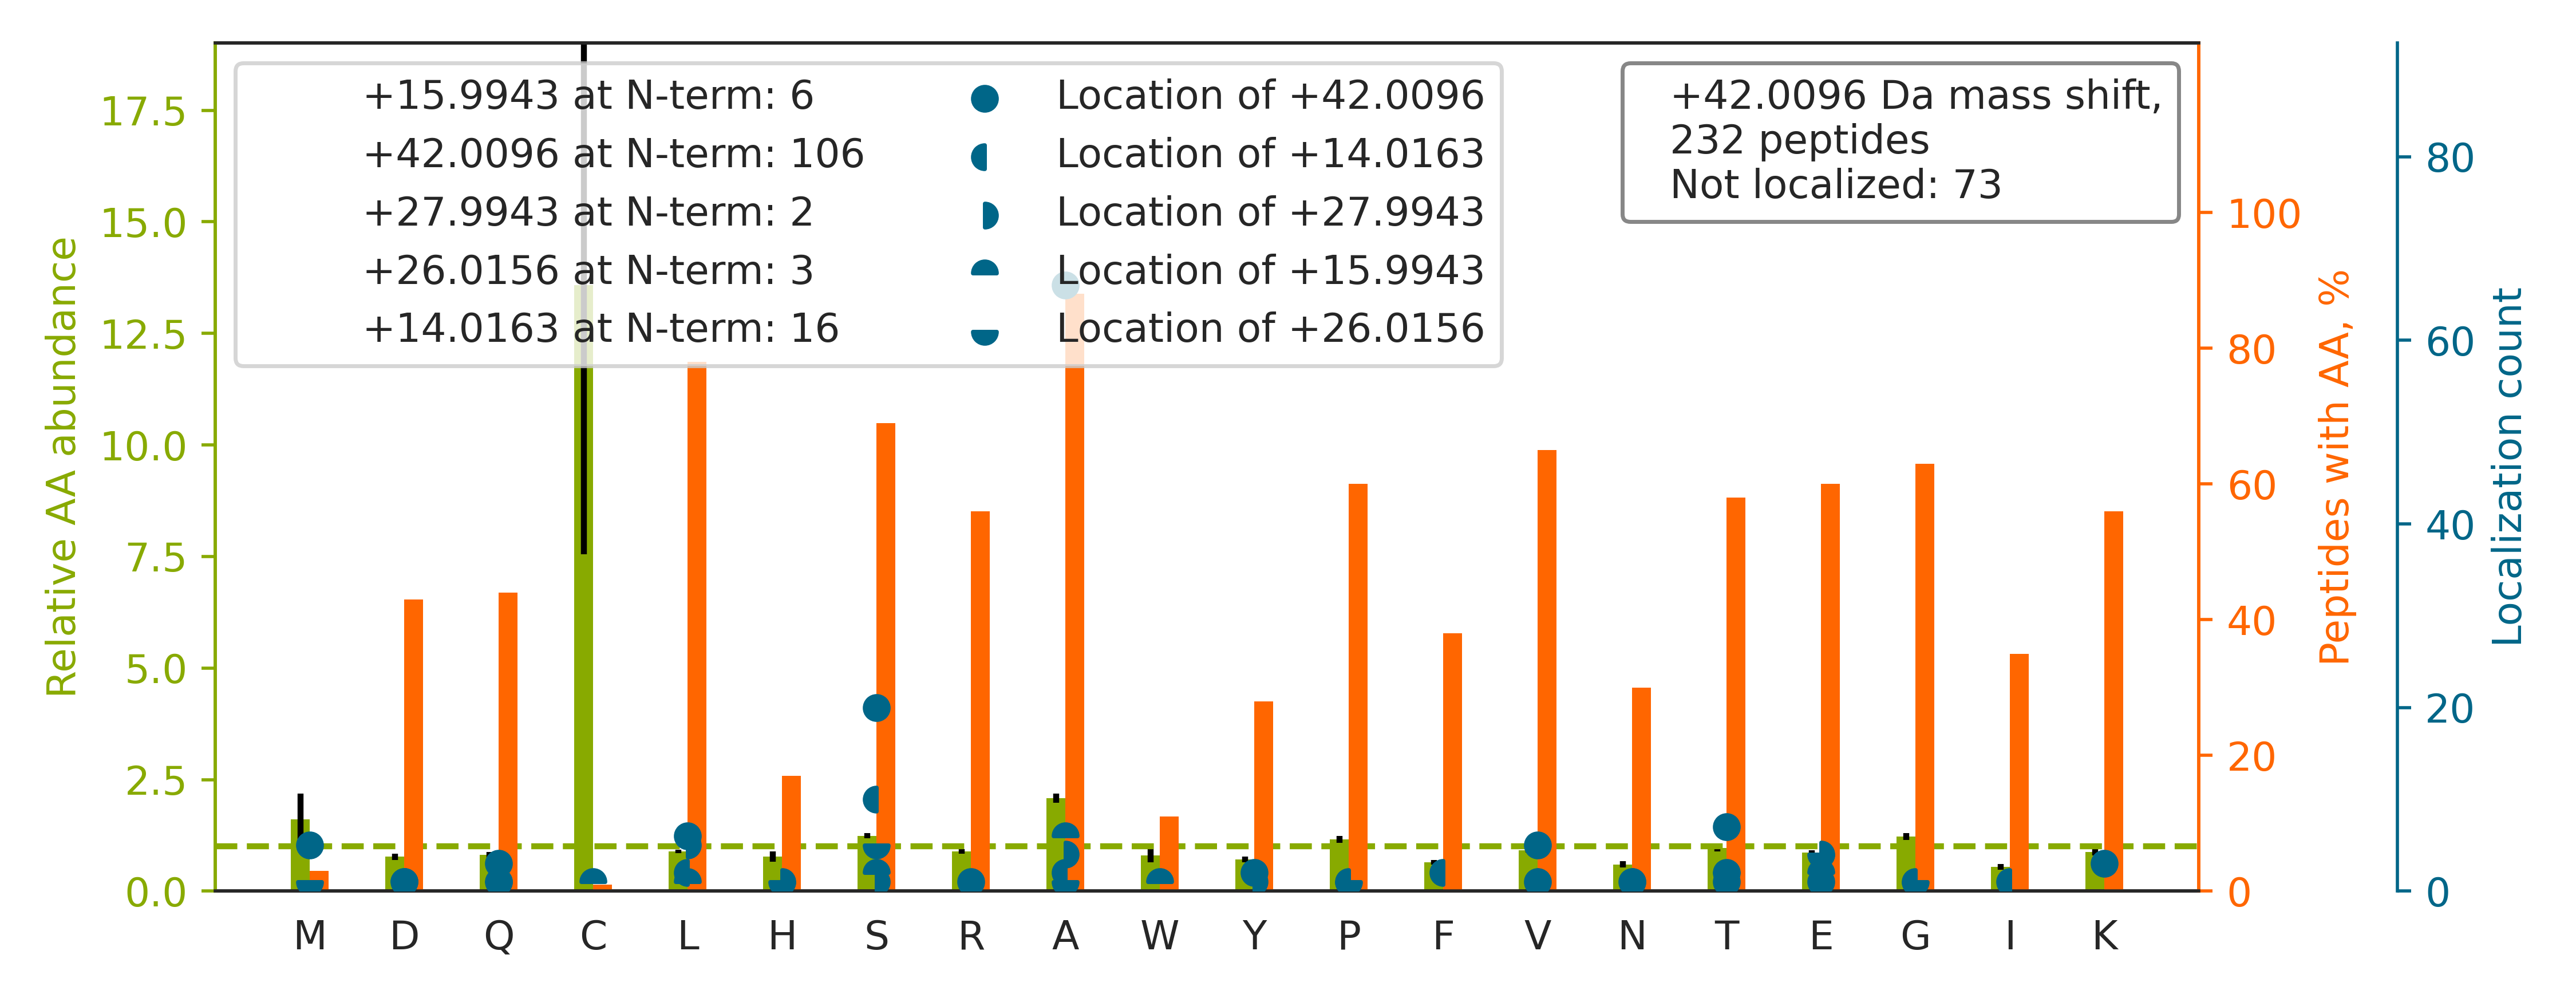

The file beside this chart, header and first rows:
top isoform	localization score	spectrum
-.A[+42]ASAAAASAAAASAASGSPGPGEGSAGGEKR.-	0.8771	01CPTAC_COprospective_W_VU_20150901_01CO…
-.AA[+42]AAVGAGHGAGGPGAASSSGGAR.E	0.002632	01CPTAC_COprospective_W_VU_20150901_01CO…
-.AASKPVE[+42]AAVVAAAVPSSGSGVGGGGTAGPGTG…	1	01CPTAC_COprospective_W_VU_20150901_01CO…
-.AAS[+26]A[+16]AAASAAAASAASGSPGPGEGSAGG…	0.2795	01CPTAC_COprospective_W_VU_20150901_01CO…
-.S[+14]A[+28]ADEVDGLGVARPHYGSVLDNER.L	0.8347	01CPTAC_COprospective_W_VU_20150901_01CO…
-.S[+42]LLPVPYTEAASLSTGSTVTIK.G	0.5425	01CPTAC_COprospective_W_VU_20150901_01CO…
-.ASGA[+26]D[+16]SKGDDLSTAILK.-	0.009487	01CPTAC_COprospective_W_VU_20150901_01CO…
-.AAA[+14]A[+28]AAGAASGLPGPVAQGLK.E	0.8765	01CPTAC_COprospective_W_VU_20150901_01CO…
-.S[+14]E[+28]GDSVGESVHGKPSVVYR.F	0.8551	01CPTAC_COprospective_W_VU_20150901_01CO…
-.AAAAQLSLTQLSSGNPVYEK.Y		01CPTAC_COprospective_W_VU_20150901_01CO…
-.A[+42]GGGAGDPGLGAAAAPAPETR.E	0.8992	01CPTAC_COprospective_W_VU_20150901_01CO…
-.S[+42]APLDAALHALQEEQAR.L	0.8089	01CPTAC_COprospective_W_VU_20150901_01CO…
-.A[+42]AAAKPNNLSLVVHGPGDLR.L	0.2896	01CPTAC_COprospective_W_VU_20150901_01CO…
-.AAATGAVAASAASGQAEGK.K		01CPTAC_COprospective_W_VU_20150901_01CO…
-.ADTATTASAAAASAASASSDAPPFQLGKPR.F		01CPTAC_COprospective_W_VU_20150901_01CO…
-.S[+42]YGRPPPDVEGMTSLK.V	0.1896	01CPTAC_COprospective_W_VU_20150901_01CO…
-.AAAVAAAGAGEPQSPDELLPK.G		01CPTAC_COprospective_W_VU_20150901_01CO…
-.SLVAEAFVSQIAAAEPWPENATLYQQLK.G		01CPTAC_COprospective_W_VU_20150901_01CO…
-.SGPRPVVLSGPSGAGK.S		01CPTAC_COprospective_W_VU_20150901_01CO…
-.AGQ[+42]DPALSTSHPFYDVAR.H	0.007131	01CPTAC_COprospective_W_VU_20150901_01CO…
-.AAGGDHGSPDSYR.S		01CPTAC_COprospective_W_VU_20150901_01CO…
K.VV[+42]SSVLQLGNIVFK.K	0.003025	01CPTAC_COprospective_W_VU_20150901_01CO…
-.AASAAAAELQASGGPR.H		01CPTAC_COprospective_W_VU_20150901_01CO…
-.AALTAEHFAALQSLLK.A		01CPTAC_COprospective_W_VU_20150901_01CO…
-.S[+42]AGGASVPPPPNPAVSFPPPR.V	0.9028	01CPTAC_COprospective_W_VU_20150901_01CO…
-.AGG[+26]EA[+16]GVTLGQPHLSR.Q	0.005435	01CPTAC_COprospective_W_VU_20150901_01CO…
-.AAGTAAALAFLSQESR.T		01CPTAC_COprospective_W_VU_20150901_01CO…
-.S[+42]NPFAHLAEPLDPVQPGK.K	0.02152	01CPTAC_COprospective_W_VU_20150901_01CO…
-.S[+14]N[+28]PFAHLAEPLDPVQPGKK.-	0.9302	01CPTAC_COprospective_W_VU_20150901_01CO…
-.A[+42]EYLASIFGTEKDK.-	0.8948	01CPTAC_COprospective_W_VU_20150901_01CO…
-.A[+42]SSAQSGGSSGGPAVPTVQR.G	0.8901	01CPTAC_COprospective_W_VU_20150901_01CO…
-.TASPDYLVVLFGITAGATGAK.L		01CPTAC_COprospective_W_VU_20150901_01CO…
-.S[+14]IE[+28]IPAGLTELLQGFTVEVLR.H	0.2045	01CPTAC_COprospective_W_VU_20150901_01CO…
-.A[+42]GAGSAAVSGAGTPVAGPTGR.D	0.8895	01CPTAC_COprospective_W_VU_20150901_01CO…
-.AAAAAGAGSGPWAAQEK.Q		01CPTAC_COprospective_W_VU_20150901_01CO…
-.ASTVVAVGLTIAAAGFAGR.Y		01CPTAC_COprospective_W_VU_20150901_01CO…
-.SGGVYGGDEVGALVFDIGSYTVR.A		01CPTAC_COprospective_W_VU_20150901_01CO…
-.A[+42]EAGDAALSVAEWLR.A	0.8656	01CPTAC_COprospective_W_VU_20150901_01CO…
-.A[+42]VNVYSTSVTSDNLSR.H	0.8339	01CPTAC_COprospective_W_VU_20150901_01CO…
-.SLLQSALDFLAGPGSLGGASGR.D		01CPTAC_COprospective_W_VU_20150901_01CO…
-.SVPAFIDISEEDQAAELR.A		01CPTAC_COprospective_W_VU_20150901_01CO…
-.AVS[+16]T[+26]EELEATVQEVLGR.L	0.8608	01CPTAC_COprospective_W_VU_20150901_01CO…
-.AAAAVSESWPELELAER.E		01CPTAC_COprospective_W_VU_20150901_01CO…
-.T[+42]DQAFVTLTTNDAYAK.G	0.8598	01CPTAC_COprospective_W_VU_20150901_01CO…
-.A[+42]SQSQGIQQLLQAEKR.-	0.9923	01CPTAC_COprospective_W_VU_20150901_01CO…
-.SSIGTGYDLSASTFSPDGR.V		01CPTAC_COprospective_W_VU_20150901_01CO…
-.ALTSFLPAPTQLSQDQLEAEEK.A		01CPTAC_COprospective_W_VU_20150901_01CO…
-.A[+16]E[+26]TLSGLGDSGAAGAAALSSASSETGTR…	0.3715	01CPTAC_COprospective_W_VU_20150901_01CO…
-.AATASAGAGGIDGKPR.T		01CPTAC_COprospective_W_VU_20150901_01CO…
-.S[+14]E[+28]TAPAAPAAPAPAEKTPVK.-	0.8761	01CPTAC_COprospective_W_VU_20150901_01CO…
-.S[+42]TLYVSPHPDAFPSLR.A	0.8764	01CPTAC_COprospective_W_VU_20150901_01CO…
-.S[+14]HQ[+28]TGIQASEDVKEIFAR.-	0.05364	01CPTAC_COprospective_W_VU_20150901_01CO…
-.AVVPASLSGQDVGSFAYLTIK.D		01CPTAC_COprospective_W_VU_20150901_01CO…
-.A[+42]AADGDDSLYPIAVLIDELR.N	0.8775	01CPTAC_COprospective_W_VU_20150901_01CO…
-.ATPLAVNSAASLWGPYK.D		01CPTAC_COprospective_W_VU_20150901_01CO…
-.S[+16]E[+26]TAPAAPAAAPPAEKAPVK.-	0.6077	01CPTAC_COprospective_W_VU_20150901_01CO…
-.TDLVAVWDVALSDGVHK.I		01CPTAC_COprospective_W_VU_20150901_01CO…
-.AGY[+42]EYVSPEQLAGFDKYK.-	0.06114	01CPTAC_COprospective_W_VU_20150901_01CO…
-.A[+42]ELSEEALLSVLPTIR.V	0.8764	01CPTAC_COprospective_W_VU_20150901_01CO…
-.STDTGVSLPSYEEDQGSK.L		01CPTAC_COprospective_W_VU_20150901_01CO…
... 172 more rows
